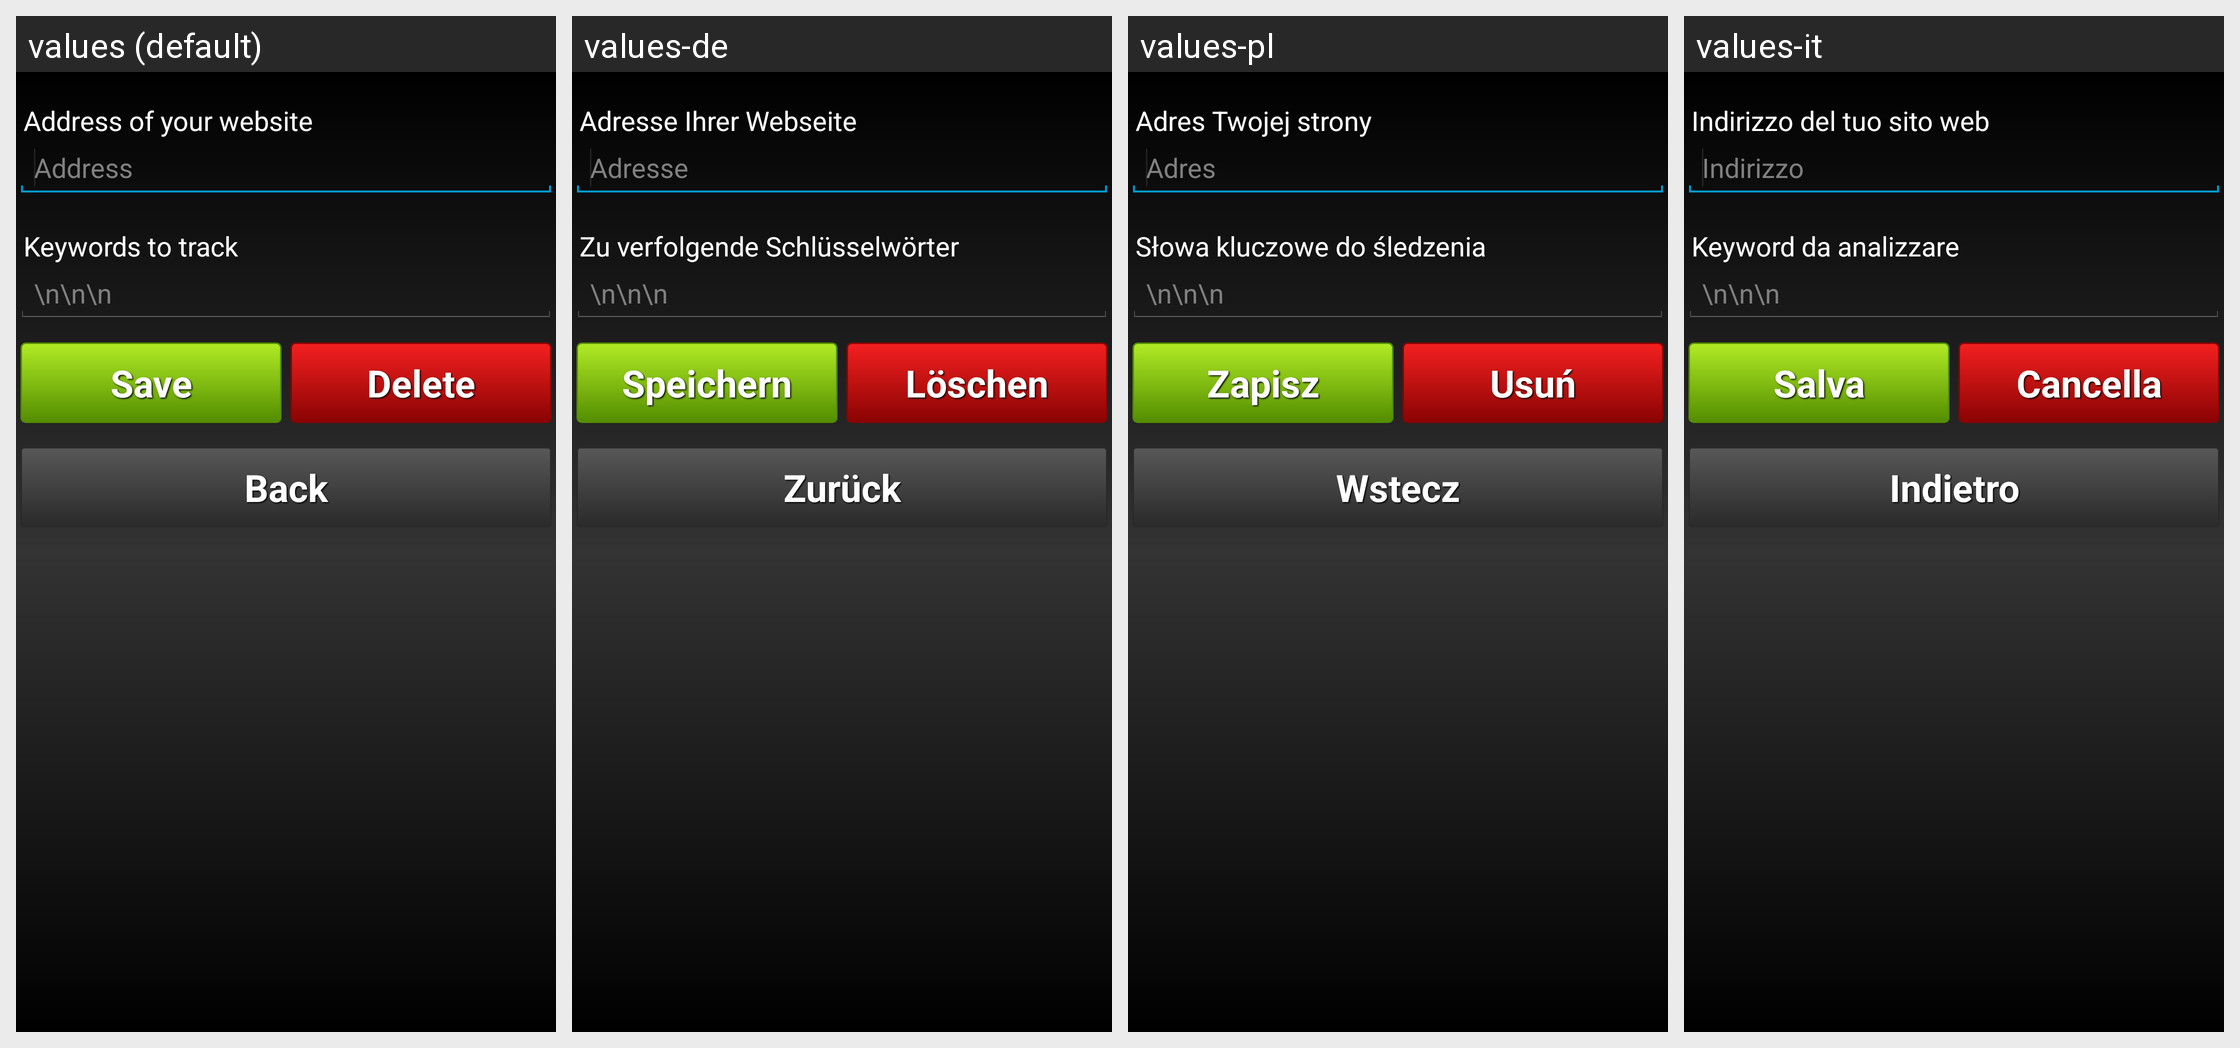

The Android screen above is rendered under several locales of the same app. Produce the string resources it draws, with the default and per-locale values.
Android screen res/layout/manage_profiles_layout.xml rendered under 4 locales, left to right: values (default), values-de, values-pl, values-it. Device: Nexus 5 (rendered at 1080×1920; each locale shown at half size, 540×960, under a caption strip naming it); theme android:Theme.Holo.
Other locales in the repository, not shown: values-be, values-cs, values-es, values-et, values-fr, values-hr, values-hu, values-ja, values-ko, values-lt, values-lv, values-nl, values-no, values-ro, values-ru, values-zh.
Strings drawn on this screen, with the default value and each locale's value (text and hints the layout hard-codes, and strings that could not be matched under every locale, appear in the picture but are not listed):

address_of_your_website
  values: Address of your website
  values-de: Adresse Ihrer Webseite
  values-pl: Adres Twojej strony
  values-it: Indirizzo del tuo sito web

address
  values: Address
  values-de: Adresse
  values-pl: Adres
  values-it: Indirizzo

keywords_to_track
  values: Keywords to track
  values-de: Zu verfolgende Schlüsselwörter
  values-pl: Słowa kluczowe do śledzenia
  values-it: Keyword da analizzare

save
  values: Save
  values-de: Speichern
  values-pl: Zapisz
  values-it: Salva

profile_edit_page_delete
  values: Delete
  values-de: Löschen
  values-pl: Usuń
  values-it: Cancella

back
  values: Back
  values-de: Zurück
  values-pl: Wstecz
  values-it: Indietro
